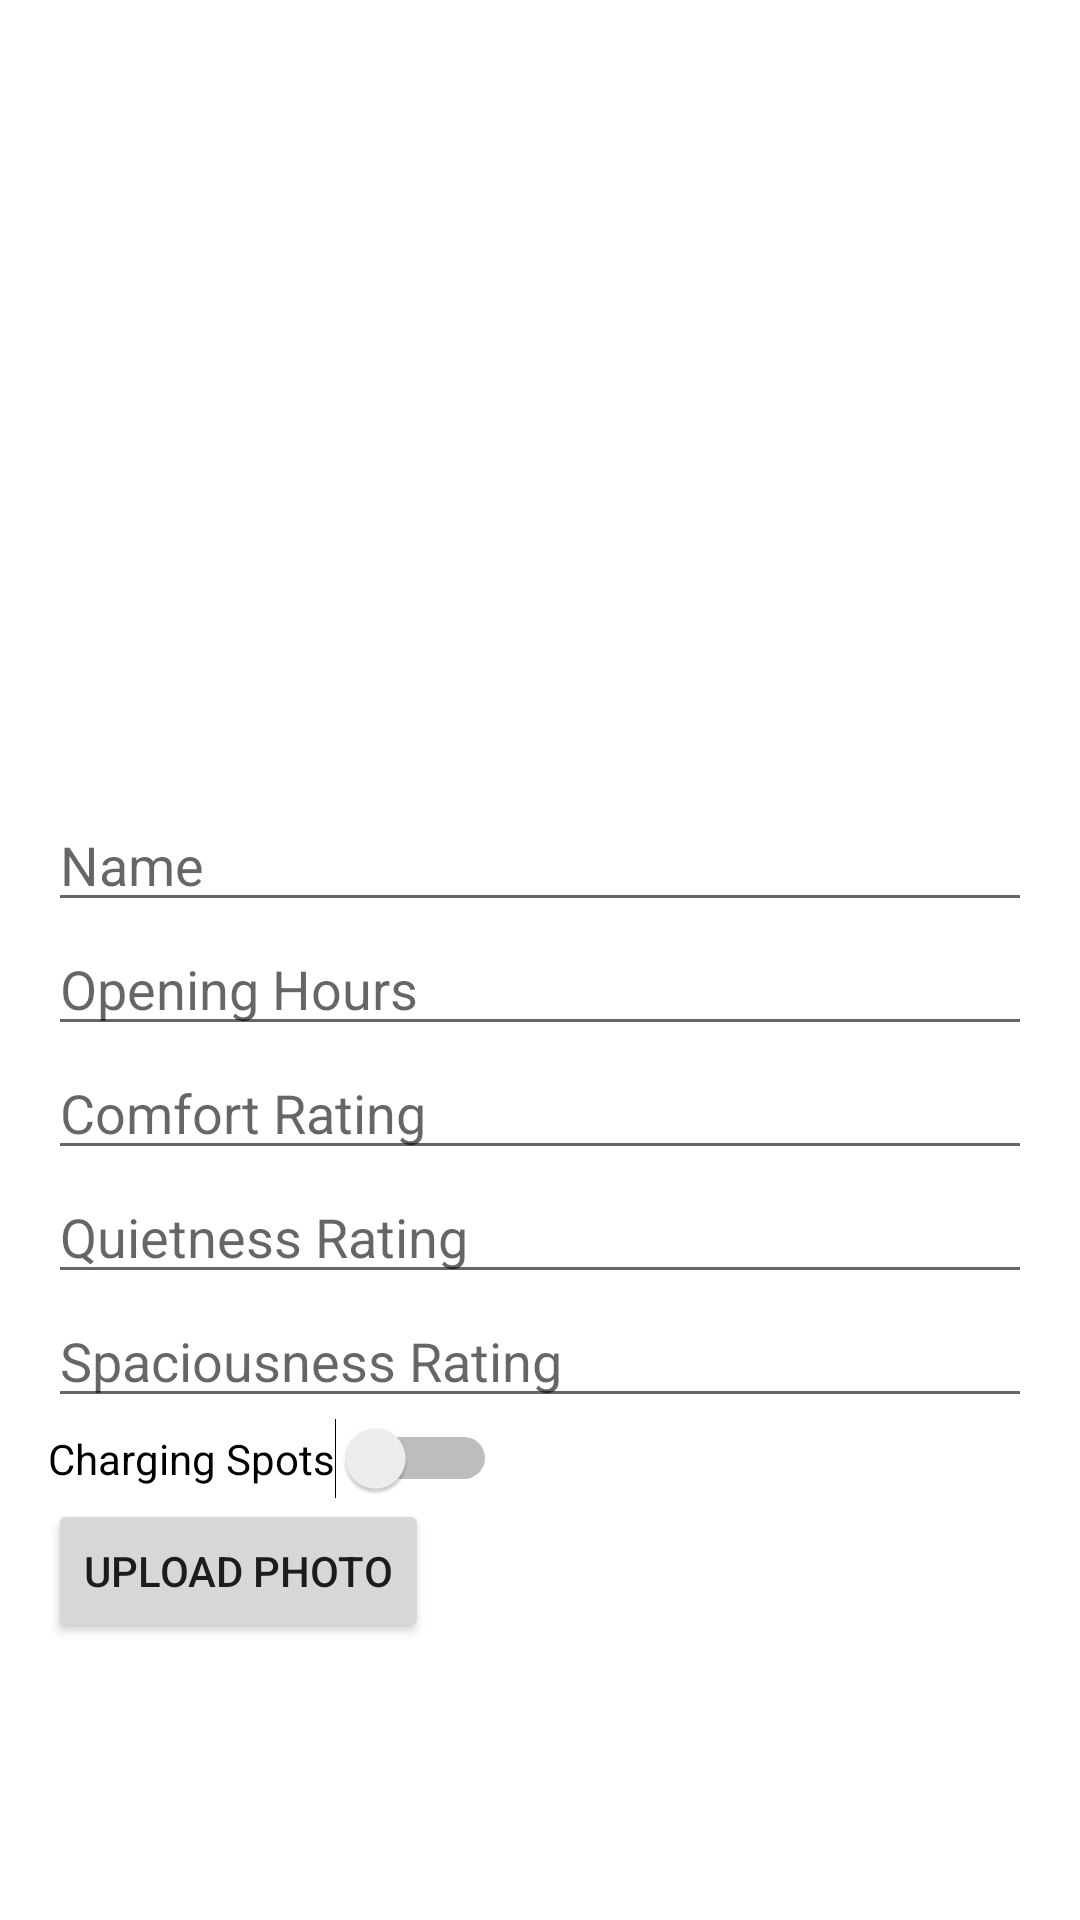

Here is an Android app screen rendered from its layout file. Give the layout XML and the strings, colors and styles it references.
<!-- AndroidManifest.xml: application theme Theme.AQPF -->
<!-- res/layout/addpoint_layout.xml -->
<LinearLayout xmlns:android="http://schemas.android.com/apk/res/android"
    xmlns:tools="http://schemas.android.com/tools"
    android:layout_width="match_parent"
    android:layout_height="match_parent"
    android:orientation="vertical"
    android:padding="16dp">

    <com.google.android.material.imageview.ShapeableImageView
        android:id="@+id/image_upload"
        android:layout_width="250dp"
        android:layout_height="250dp"
        android:paddingBottom="10dp"
        android:background="@color/common_google_signin_btn_text_light_default" />

    <EditText
        android:id="@+id/add_name"
        android:layout_width="match_parent"
        android:layout_height="wrap_content"
        android:autofillHints="name"
        android:hint="@string/name"
        android:inputType="text" />

    <EditText
        android:id="@+id/add_opening_hours"
        android:layout_width="match_parent"
        android:layout_height="wrap_content"
        android:autofillHints="name"
        android:hint="@string/opening_hours"
        android:inputType="text" />

    <EditText
        android:id="@+id/add_comfort"
        android:layout_width="match_parent"
        android:layout_height="wrap_content"
        android:autofillHints="name"
        android:hint="@string/comfort_rating"
        android:inputType="number" />

    <EditText
        android:id="@+id/add_quietness"
        android:layout_width="match_parent"
        android:layout_height="wrap_content"
        android:autofillHints="name"
        android:hint="@string/quietness_rating"
        android:inputType="number" />

    <EditText
        android:id="@+id/add_spaciousness"
        android:layout_width="match_parent"
        android:layout_height="wrap_content"
        android:autofillHints="name"
        android:hint="@string/spaciousness_rating"
        android:inputType="number" />

    <Switch
        android:id="@+id/add_charging_spots"
        android:layout_width="wrap_content"
        android:layout_height="wrap_content"
        android:text="@string/charging_spots"
        tools:ignore="UseSwitchCompatOrMaterialXml" />

    <Button
        android:id="@+id/uploadButton"
        android:layout_width="wrap_content"
        android:layout_height="wrap_content"
        android:text="Upload Photo" />

</LinearLayout>
<!-- resources referenced by this layout -->
<resources>
  <string name="charging_spots">Charging Spots</string>
  <string name="comfort_rating">Comfort Rating</string>
  <string name="name">Name</string>
  <string name="opening_hours">Opening Hours</string>
  <string name="quietness_rating">Quietness Rating</string>
  <string name="spaciousness_rating">Spaciousness Rating</string>
  <style name="Theme.AQPF" parent="Theme.MaterialComponents.DayNight.NoActionBar">
          
          <item name="colorPrimary">@color/teal_700</item>
          <item name="colorPrimaryVariant">@color/purple_700</item>
          <item name="colorOnPrimary">@color/black</item>
          
          <item name="colorSecondary">@color/teal_200</item>
          <item name="colorSecondaryVariant">@color/teal_200</item>
          <item name="colorOnSecondary">@color/black</item>
          
          <item name="android:statusBarColor">?attr/colorPrimaryVariant</item>
          
      </style>
  <!-- not gathered from this repository: default colours our renderer supplied (Android Studio template values) -->
  <color name="purple_700">#FF3700B3</color>
  <color name="teal_200">#FF03DAC5</color>
  <color name="teal_700">#FF018786</color>
  <color name="black">#FF000000</color>
</resources>
